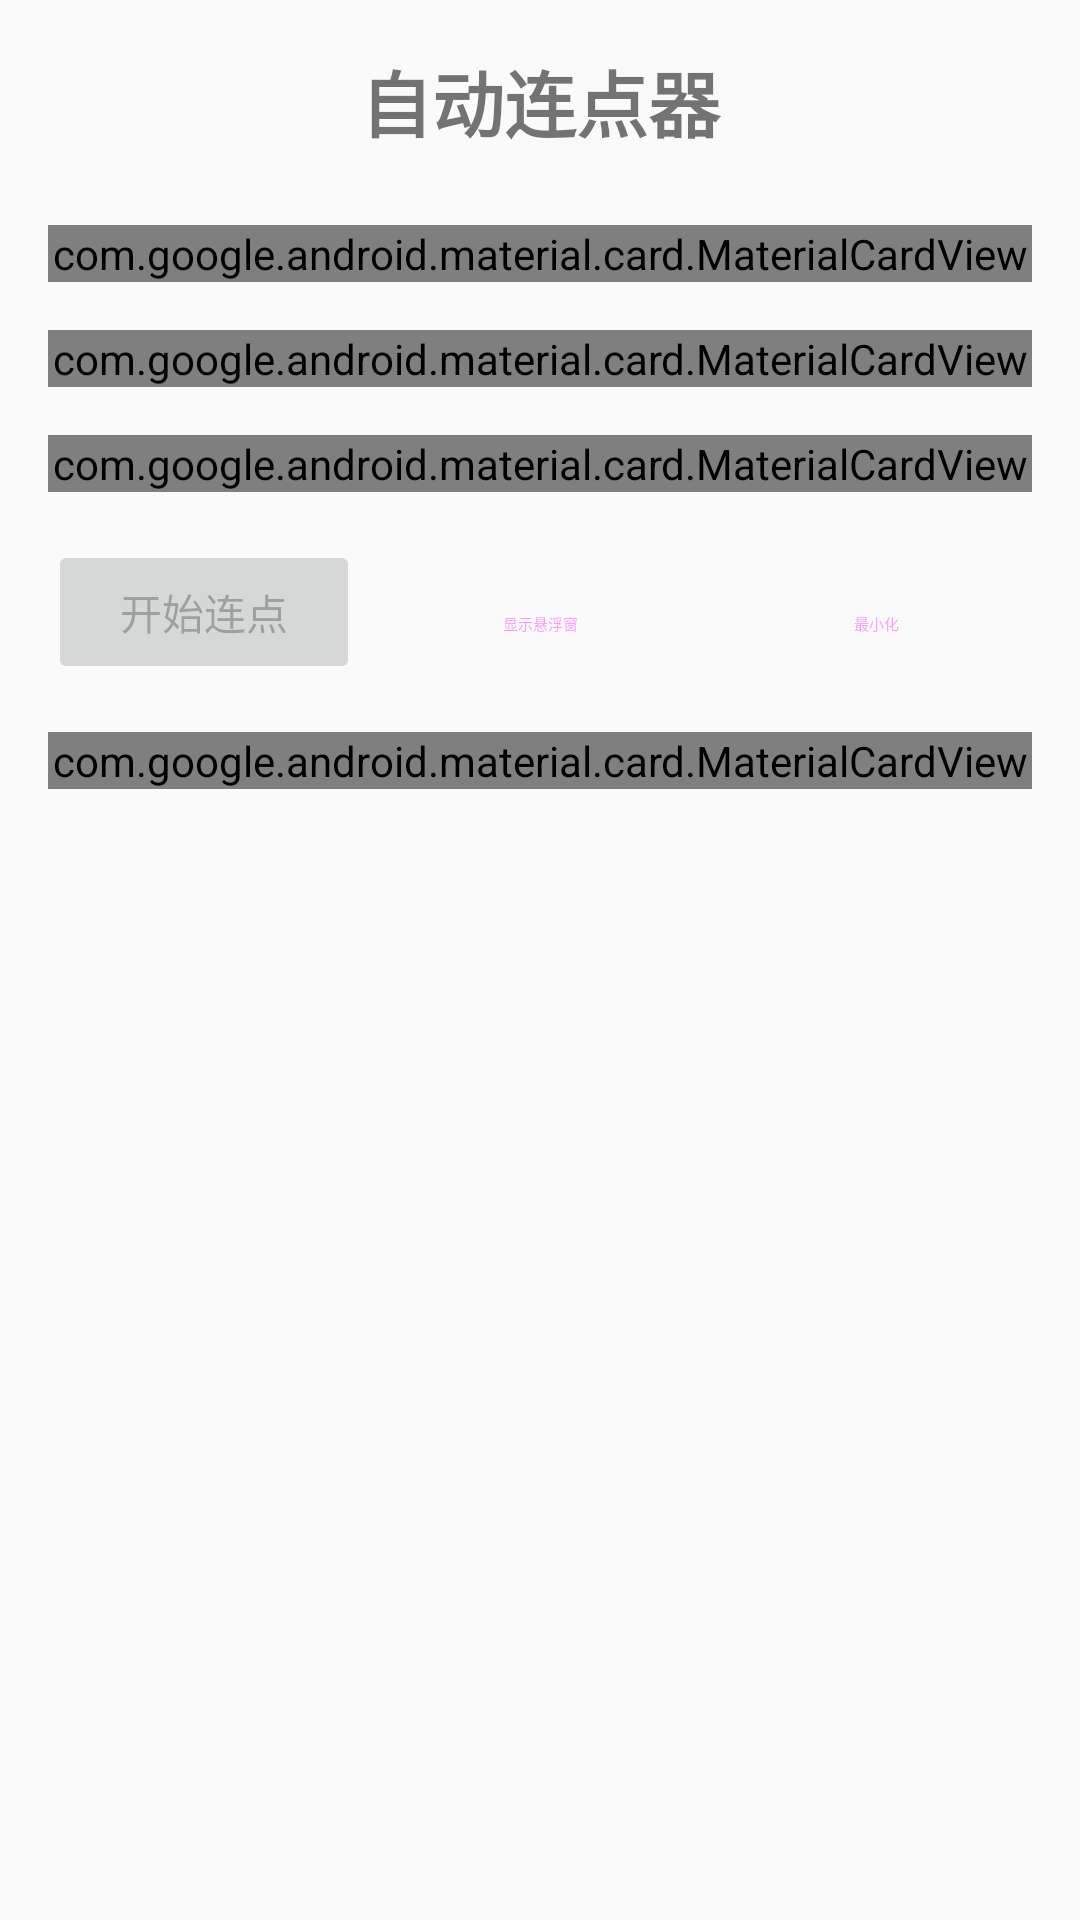

Layout XML and referenced resources for this Android screen:
<!-- AndroidManifest.xml: activity theme Theme.AndroidAutoClick -->
<!-- res/layout/activity_main.xml -->
<?xml version="1.0" encoding="utf-8"?>
<ScrollView xmlns:android="http://schemas.android.com/apk/res/android"
    xmlns:app="http://schemas.android.com/apk/res-auto"
    xmlns:tools="http://schemas.android.com/tools"
    android:layout_width="match_parent"
    android:layout_height="match_parent"
    android:fillViewport="true"
    tools:context=".MainActivity">

    <LinearLayout
        android:layout_width="match_parent"
        android:layout_height="wrap_content"
        android:orientation="vertical"
        android:padding="16dp">

        
        <TextView
            android:layout_width="match_parent"
            android:layout_height="wrap_content"
            android:text="@string/app_name"
            android:textSize="24sp"
            android:textStyle="bold"
            android:gravity="center"
            android:layout_marginBottom="24dp" />

        
        <com.google.android.material.card.MaterialCardView
            android:layout_width="match_parent"
            android:layout_height="wrap_content"
            android:layout_marginBottom="16dp"
            app:cardCornerRadius="8dp"
            app:cardElevation="4dp">

            <LinearLayout
                android:layout_width="match_parent"
                android:layout_height="wrap_content"
                android:orientation="vertical"
                android:padding="16dp">

                <TextView
                    android:layout_width="match_parent"
                    android:layout_height="wrap_content"
                    android:text="权限状态"
                    android:textSize="18sp"
                    android:textStyle="bold"
                    android:layout_marginBottom="12dp" />

                
                <LinearLayout
                    android:layout_width="match_parent"
                    android:layout_height="wrap_content"
                    android:orientation="horizontal"
                    android:gravity="center_vertical"
                    android:layout_marginBottom="8dp">

                    <TextView
                        android:layout_width="0dp"
                        android:layout_height="wrap_content"
                        android:layout_weight="1"
                        android:text="@string/enable_accessibility" />

                    <TextView
                        android:id="@+id/tvAccessibilityStatus"
                        android:layout_width="wrap_content"
                        android:layout_height="wrap_content"
                        android:text="@string/permission_denied"
                        android:textColor="@color/red"
                        android:layout_marginEnd="8dp" />

                    <Button
                        android:id="@+id/btnAccessibilitySettings"
                        android:layout_width="wrap_content"
                        android:layout_height="wrap_content"
                        android:text="设置"
                        style="@style/Widget.Material3.Button.OutlinedButton" />

                </LinearLayout>

                
                <LinearLayout
                    android:layout_width="match_parent"
                    android:layout_height="wrap_content"
                    android:orientation="horizontal"
                    android:gravity="center_vertical">

                    <TextView
                        android:layout_width="0dp"
                        android:layout_height="wrap_content"
                        android:layout_weight="1"
                        android:text="@string/enable_overlay" />

                    <TextView
                        android:id="@+id/tvOverlayStatus"
                        android:layout_width="wrap_content"
                        android:layout_height="wrap_content"
                        android:text="@string/permission_denied"
                        android:textColor="@color/red"
                        android:layout_marginEnd="8dp" />

                    <Button
                        android:id="@+id/btnOverlaySettings"
                        android:layout_width="wrap_content"
                        android:layout_height="wrap_content"
                        android:text="设置"
                        style="@style/Widget.Material3.Button.OutlinedButton" />

                </LinearLayout>

            </LinearLayout>

        </com.google.android.material.card.MaterialCardView>

        
        <com.google.android.material.card.MaterialCardView
            android:layout_width="match_parent"
            android:layout_height="wrap_content"
            android:layout_marginBottom="16dp"
            app:cardCornerRadius="8dp"
            app:cardElevation="4dp">

            <LinearLayout
                android:layout_width="match_parent"
                android:layout_height="wrap_content"
                android:orientation="vertical"
                android:padding="16dp">

                <TextView
                    android:layout_width="match_parent"
                    android:layout_height="wrap_content"
                    android:text="点击设置"
                    android:textSize="18sp"
                    android:textStyle="bold"
                    android:layout_marginBottom="12dp" />

                
                <com.google.android.material.textfield.TextInputLayout
                    android:layout_width="match_parent"
                    android:layout_height="wrap_content"
                    android:layout_marginBottom="12dp"
                    android:hint="@string/click_interval">

                    <com.google.android.material.textfield.TextInputEditText
                        android:id="@+id/etClickInterval"
                        android:layout_width="match_parent"
                        android:layout_height="wrap_content"
                        android:inputType="number"
                        android:text="1000" />

                </com.google.android.material.textfield.TextInputLayout>

                
                <TextView
                    android:layout_width="match_parent"
                    android:layout_height="wrap_content"
                    android:text="💡 使用下方按钮添加点击位置，拖拽移动，长按配置"
                    android:textSize="14sp"
                    android:textColor="@color/gray"
                    android:gravity="center"
                    android:padding="12dp"
                    android:background="@color/light_gray"
                    android:layout_marginBottom="12dp" />

            </LinearLayout>

        </com.google.android.material.card.MaterialCardView>

        
        <com.google.android.material.card.MaterialCardView
            android:layout_width="match_parent"
            android:layout_height="wrap_content"
            android:layout_marginBottom="16dp"
            app:cardCornerRadius="8dp"
            app:cardElevation="4dp">

            <LinearLayout
                android:layout_width="match_parent"
                android:layout_height="wrap_content"
                android:orientation="vertical"
                android:padding="16dp">

                <TextView
                    android:layout_width="match_parent"
                    android:layout_height="wrap_content"
                    android:text="多点击管理"
                    android:textSize="18sp"
                    android:textStyle="bold"
                    android:layout_marginBottom="12dp" />

                <LinearLayout
                    android:layout_width="match_parent"
                    android:layout_height="wrap_content"
                    android:orientation="horizontal">

                    <Button
                        android:id="@+id/btnAddClickPoint"
                        android:layout_width="0dp"
                        android:layout_height="wrap_content"
                        android:layout_weight="1"
                        android:layout_marginEnd="8dp"
                        android:text="添加点击点"
                        android:enabled="false"
                        style="@style/Widget.Material3.Button.OutlinedButton" />

                    <Button
                        android:id="@+id/btnManagePoints"
                        android:layout_width="0dp"
                        android:layout_height="wrap_content"
                        android:layout_weight="1"
                        android:layout_marginStart="8dp"
                        android:text="管理点击点"
                        android:enabled="false"
                        style="@style/Widget.Material3.Button.OutlinedButton" />

                </LinearLayout>

            </LinearLayout>

        </com.google.android.material.card.MaterialCardView>

        
        <LinearLayout
            android:layout_width="match_parent"
            android:layout_height="wrap_content"
            android:orientation="horizontal"
            android:layout_marginBottom="16dp">

            <Button
                android:id="@+id/btnStartStop"
                android:layout_width="0dp"
                android:layout_height="wrap_content"
                android:layout_weight="1"
                android:layout_marginEnd="4dp"
                android:text="@string/start_click"
                android:enabled="false" />

            <Button
                android:id="@+id/btnFloatingWindow"
                android:layout_width="0dp"
                android:layout_height="wrap_content"
                android:layout_weight="1"
                android:layout_marginStart="4dp"
                android:layout_marginEnd="4dp"
                android:text="@string/show_floating_window"
                android:enabled="false"
                style="@style/Widget.Material3.Button.OutlinedButton" />

            <Button
                android:id="@+id/btnMinimize"
                android:layout_width="0dp"
                android:layout_height="wrap_content"
                android:layout_weight="1"
                android:layout_marginStart="4dp"
                android:text="最小化"
                android:enabled="false"
                style="@style/Widget.Material3.Button.OutlinedButton" />

        </LinearLayout>

        
        <com.google.android.material.card.MaterialCardView
            android:layout_width="match_parent"
            android:layout_height="wrap_content"
            app:cardCornerRadius="8dp"
            app:cardElevation="4dp">

            <LinearLayout
                android:layout_width="match_parent"
                android:layout_height="wrap_content"
                android:orientation="vertical"
                android:padding="16dp">

                <TextView
                    android:layout_width="match_parent"
                    android:layout_height="wrap_content"
                    android:text="状态信息"
                    android:textSize="18sp"
                    android:textStyle="bold"
                    android:layout_marginBottom="12dp" />

                <TextView
                    android:id="@+id/tvStatus"
                    android:layout_width="match_parent"
                    android:layout_height="wrap_content"
                    android:text="@string/status_stopped"
                    android:layout_marginBottom="8dp" />

                <TextView
                    android:id="@+id/tvClickCount"
                    android:layout_width="match_parent"
                    android:layout_height="wrap_content"
                    android:text="@string/click_count" />

            </LinearLayout>

        </com.google.android.material.card.MaterialCardView>

    </LinearLayout>

</ScrollView>
<!-- resources referenced by this layout -->
<resources>
  <color name="gray">#FF808080</color>
  <color name="light_gray">#FFD3D3D3</color>
  <color name="red">#FFFF0000</color>
  <string name="app_name">自动连点器</string>
  <string name="click_count">点击次数: %d</string>
  <string name="click_interval">点击间隔(毫秒)</string>
  <string name="enable_accessibility">启用无障碍服务</string>
  <string name="enable_overlay">启用悬浮窗权限</string>
  <string name="permission_denied">权限被拒绝</string>
  <string name="show_floating_window">显示悬浮窗</string>
  <string name="start_click">开始连点</string>
  <string name="status_stopped">已停止</string>
  <style name="Theme.AndroidAutoClick" parent="Theme.AppCompat.DayNight">
          
          <item name="colorPrimary">@color/purple_500</item>
          <item name="colorAccent">@color/teal_200</item>
          
          <item name="android:statusBarColor" tools:targetApi="l">@color/purple_700</item>
          
      </style>
  <color name="purple_500">#FF6200EE</color>
  <color name="teal_200">#FF03DAC5</color>
  <color name="purple_700">#FF3700B3</color>
</resources>
